Run: headless pygame with SDL's dummy video driver; simulated clock (each Clock.tick advances the game by its frame time, no real sleeping); random seed 0; keys injected as events and as key.get_pressed() state; no mouse input.
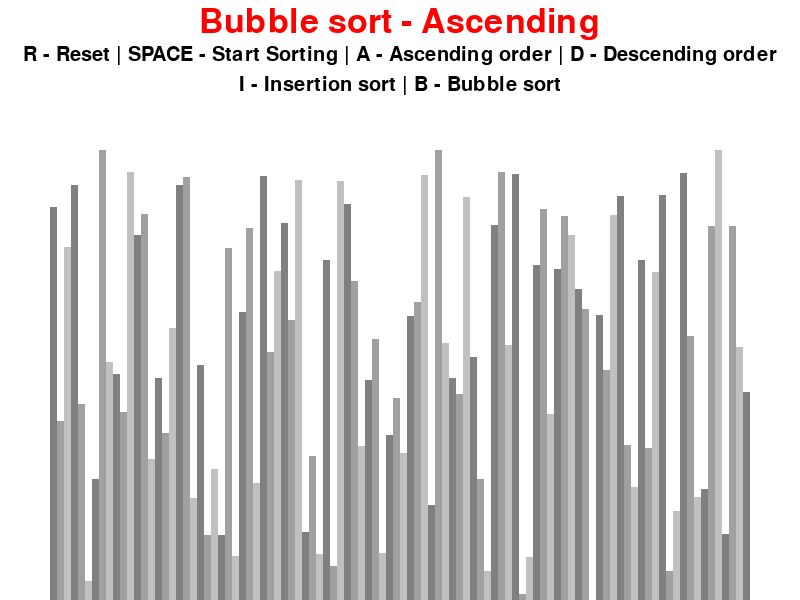
Frame 1 of 4 · flips 1–60 · no input
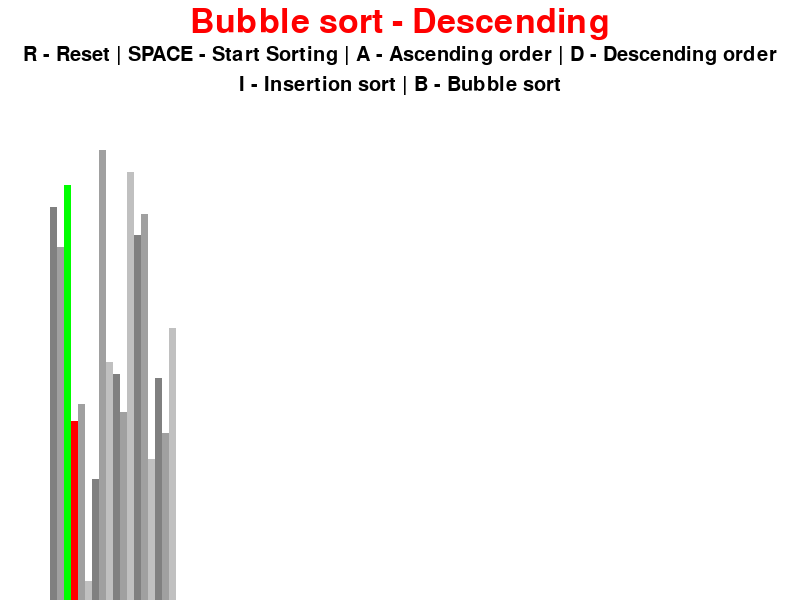
Frame 2 of 4 · flips 61–180 · tapped SPACE, RETURN · held RIGHT (→), D
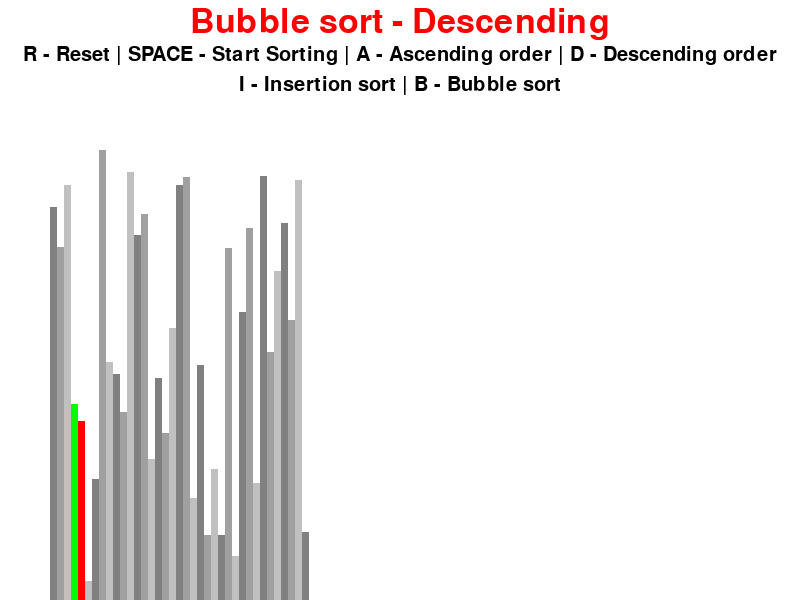
Frame 3 of 4 · flips 181–300 · held DOWN (↓), S
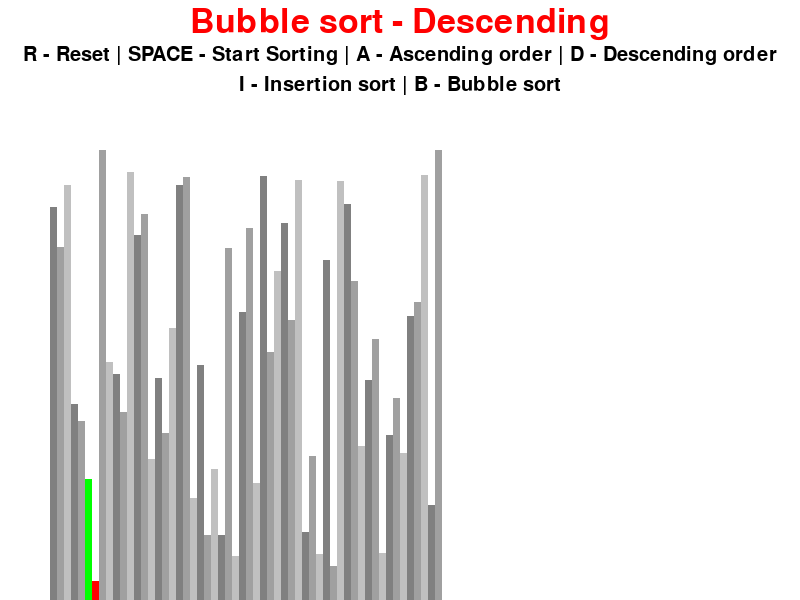
Frame 4 of 4 · flips 301–420 · held LEFT (←), A, UP (↑), W

The pygame program that drew these frames:

import pygame
import random

pygame.init()


class DrawInformation:
    BLACK = 0, 0, 0
    WHITE = 255, 255, 255
    GREEN = 0, 255, 0
    RED = 255, 0, 0
    BACKGROUND_COLOR = WHITE
    FONT = pygame.font.SysFont("SanSerif", 30)
    LARGE_FONT = pygame.font.SysFont('SanSerif', 50)

    GRADIENTS = [(128, 128, 128), (160, 160, 160), (192, 192, 192)]

    SIDE_PAD = 100
    TOP_PAD = 150

    def __init__(self, width, height, lst):
        self.width = width
        self.height = height

        self.window = pygame.display.set_mode((width, height))
        pygame.display.set_caption("Sorting Algorithm Visualizer")
        self.set_list(lst)

    def set_list(self, lst):
        self.lst = lst
        self.min_val = min(lst)
        self.max_val = max(lst)

        self.block_width = round((self.width - self.SIDE_PAD) / len(lst))
        if self.min_val != self.max_val:
            self.block_height = (self.height - self.TOP_PAD) / (self.max_val - self.min_val)
        self.start_x = self.SIDE_PAD // 2


def generate_starting_list(n, min_val, max_val):
    lst = [random.randint(min_val, max_val) for _ in range(n)]
    return lst


def draw(draw_info, algorithm_name, ascending):
    draw_info.window.fill(draw_info.BACKGROUND_COLOR)

    algo_text = draw_info.LARGE_FONT.render(f"{algorithm_name} - {'Ascending' if ascending else 'Descending'}", 1,
                                            draw_info.RED)
    draw_info.window.blit(algo_text, (draw_info.width / 2 - algo_text.get_width() / 2, 5))

    controls = draw_info.FONT.render("R - Reset | SPACE - Start Sorting | A - Ascending order | D - Descending order",
                                     1, draw_info.BLACK)
    draw_info.window.blit(controls, (draw_info.width / 2 - controls.get_width() / 2, 45))

    sorting = draw_info.FONT.render("I - Insertion sort | B - Bubble sort", 1, draw_info.BLACK)
    draw_info.window.blit(sorting, (draw_info.width / 2 - sorting.get_width() / 2, 75))

    draw_list(draw_info)
    pygame.display.update()


def draw_list(draw_info, color_positions={}, clear_bg=False):  # visualize the list
    lst = draw_info.lst

    if clear_bg:
        clear_rect = (draw_info.SIDE_PAD / 2, draw_info.TOP_PAD, draw_info.width - draw_info.SIDE_PAD,
                      draw_info.height - draw_info.TOP_PAD)
        pygame.draw.rect(draw_info.window, draw_info.BACKGROUND_COLOR, clear_rect)

    for i, val in enumerate(lst):
        x = draw_info.start_x + i * draw_info.block_width
        y = draw_info.height - (val - draw_info.min_val) * draw_info.block_height

        color = draw_info.GRADIENTS[i % 3]

        if i in color_positions:
            color = color_positions[i]

        pygame.draw.rect(draw_info.window, color, (x, y, draw_info.block_width, draw_info.height))
        if clear_bg:
            pygame.display.update()


def bubble_sort(draw_info, ascending=True):
    lst = draw_info.lst
    for i in range(len(lst) - 1):
        for j in range(len(lst) - 1 - i):
            num1 = lst[j]
            num2 = lst[j + 1]

            if (num1 > num2 and ascending) or (num1 < num2 and not ascending):
                lst[j], lst[j + 1] = lst[j + 1], lst[j]
                draw_list(draw_info, {j: draw_info.GREEN, j + 1: draw_info.RED}, True)
                yield True

    return lst


def insertion_sort(draw_info, ascending=True):
    lst = draw_info.lst

    for i in range(1, len(lst)):
        current = lst[i]

        while True:
            ascending_sort = i > 0 and lst[i - 1] > current and ascending
            descending_sort = i > 0 and lst[i - 1] < current and not ascending

            if not ascending_sort and not descending_sort:
                break

            lst[i] = lst[i - 1]
            i = i - 1
            lst[i] = current
            draw_list(draw_info, {i - 1: draw_info.GREEN, i: draw_info.RED}, True)
            yield True

    return lst


def merge_sort(draw_info, ascending=True):
    if ascending:
        lst = draw_info.lst
        if len(lst) > 1:
            mid = len(lst) // 2
            left = lst[:mid]
            print(left)
            right = lst[mid:]
            print(right)

            yield from merge_sort(DrawInformation(draw_info.width, draw_info.height, left), ascending)
            yield from merge_sort(DrawInformation(draw_info.width, draw_info.height, right), ascending)

            i = j = k = 0

            while i < len(left) and j < len(right):
                if left[i] <= right[j]:
                    lst[k] = left[i]
                    i += 1
                else:
                    lst[k] = right[j]
                    j += 1
                k += 1
                draw_list(draw_info, {k: draw_info.GREEN})

                yield True

            while i < len(left):
                lst[k] = left[i]
                i += 1
                k += 1
                draw_list(draw_info, {k: draw_info.GREEN})
                yield True

            while j < len(right):
                lst[k] = right[j]
                j += 1
                k += 1
                draw_list(draw_info, {k: draw_info.GREEN})
                yield True

    else:
        lst = draw_info.lst
        if len(lst) > 1:
            mid = len(lst) // 2
            left = lst[:mid]
            print(left)
            right = lst[mid:]
            print(right)

            yield from merge_sort(DrawInformation(draw_info.width, draw_info.height, left), False)
            yield from merge_sort(DrawInformation(draw_info.width, draw_info.height, right), False)

            i = j = k = 0

            while i < len(left) and j < len(right):
                if left[i] >= right[j]:
                    lst[k] = left[i]
                    i += 1
                else:
                    lst[k] = right[j]
                    j += 1
                k += 1
                draw_list(draw_info, {k: draw_info.GREEN})

                yield True

            while i < len(left):
                lst[k] = left[i]
                i += 1
                k += 1
                draw_list(draw_info, {k: draw_info.GREEN})
                yield True

            while j < len(right):
                lst[k] = right[j]
                j += 1
                k += 1
                draw_list(draw_info, {k: draw_info.GREEN})
                yield True
    return lst


def main():
    run = True
    clock = pygame.time.Clock()

    n = 100
    min_val = 10
    max_val = 1000

    lst = generate_starting_list(n, min_val, max_val)
    draw_info = DrawInformation(800, 600, lst)
    sorting = False
    ascending = True

    sorting_algorithm = bubble_sort
    sorting_name = "Bubble sort"
    sorting_algorithm_generator = None

    while run:
        clock.tick(60)
        draw(draw_info, sorting_name, ascending)  # call the draw function
        if sorting:
            try:
                next(sorting_algorithm_generator)
            except StopIteration:
                sorting = False
        else:
            draw(draw_info, sorting_name, ascending)

        for event in pygame.event.get():
            if event.type == pygame.QUIT:
                run = False

            if event.type == pygame.KEYDOWN:
                if event.key == pygame.K_r:
                    lst = generate_starting_list(n, min_val, max_val)
                    draw_info.set_list(lst)
                    sorting = False
                elif event.key == pygame.K_SPACE and sorting is False:
                    sorting = True
                    sorting_algorithm_generator = sorting_algorithm(draw_info, ascending)
                elif event.key == pygame.K_a and not sorting:
                    ascending = True
                elif event.key == pygame.K_d and sorting is False:
                    ascending = False
                elif event.key == pygame.K_i and sorting is False:
                    sorting_algorithm = insertion_sort
                    sorting_name = "Insertion Sort"
                elif event.key == pygame.K_b and sorting is False:
                    sorting_algorithm = bubble_sort
                    sorting_name = "Bubble Sort"
                elif event.key == pygame.K_m and sorting is False:
                    sorting_algorithm = merge_sort
                    sorting_name = "Merge Sort"
    pygame.quit()


if __name__ == "__main__":
    main()
